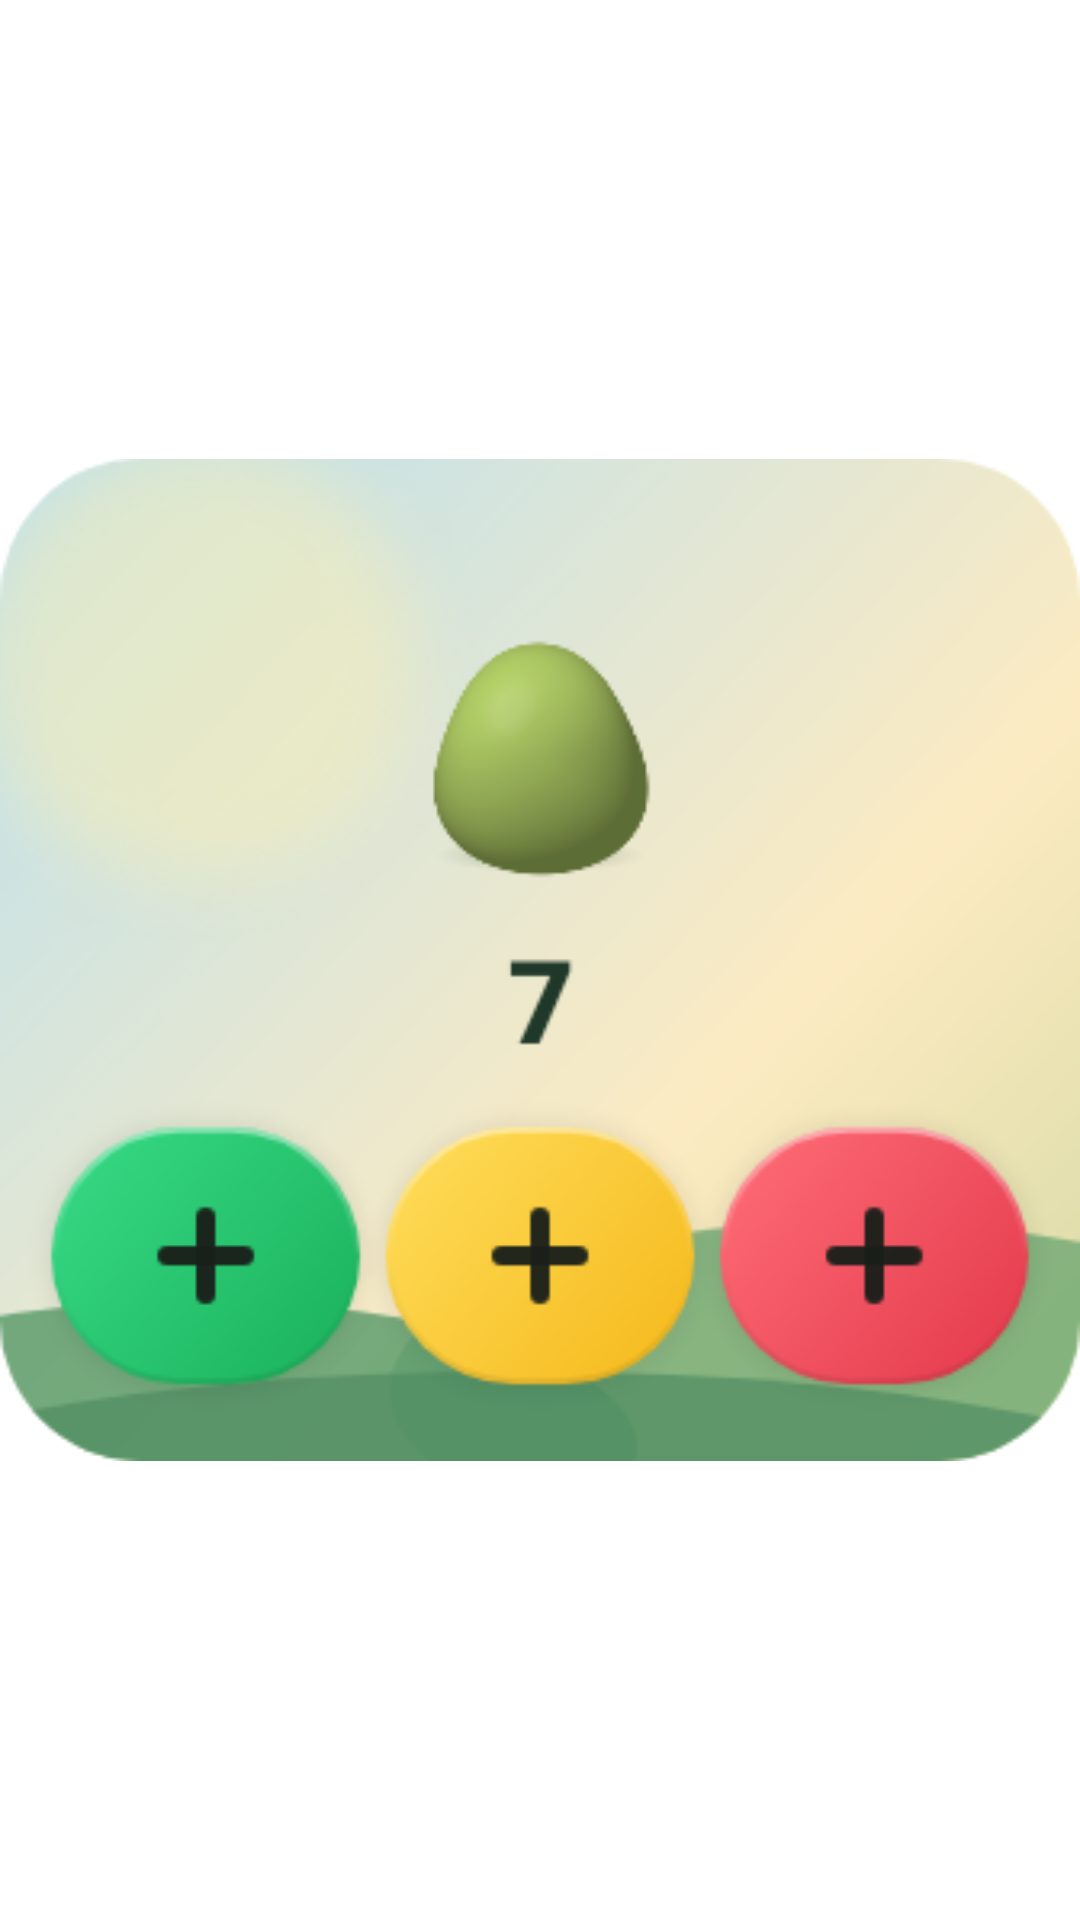

This screen was rendered from an Android layout file. Write that file and the resources it references.
<!-- AndroidManifest.xml: application theme Theme.FoodBlob -->
<!-- res/layout/widget_preview_small.xml -->
<?xml version="1.0" encoding="utf-8"?>
<ImageView xmlns:android="http://schemas.android.com/apk/res/android"
    android:layout_width="match_parent"
    android:layout_height="match_parent"
    android:contentDescription="@string/widget_small_description"
    android:scaleType="fitCenter"
    android:src="@drawable/widget_picker_sky_meadow_small" />
<!-- resources referenced by this layout -->
<resources>
  <!-- drawable widget_picker_sky_meadow_small: png bitmap (drawable-nodpi, 47109 bytes) -->
  <string name="widget_small_description">Food Blob small add-only widget</string>
  <style name="Theme.FoodBlob" parent="Theme.SplashScreen">
          <item name="windowSplashScreenBackground">@color/splash_background</item>
          <item name="windowSplashScreenAnimatedIcon">@drawable/ic_launcher_foreground</item>
          <item name="postSplashScreenTheme">@style/Theme.FoodBlob.Content</item>
      </style>
  <color name="splash_background">#A8DBF0</color>
  <!-- drawable ic_launcher_foreground (drawable) -->
  <?xml version="1.0" encoding="utf-8"?>
  <bitmap xmlns:android="http://schemas.android.com/apk/res/android"
      android:antialias="true"
      android:filter="true"
      android:gravity="fill"
      android:src="@drawable/foodblob_icon" />
  <style name="Theme.FoodBlob.Content" parent="android:style/Theme.Material.Light.NoActionBar">
          <item name="android:fontFamily">sans</item>
          <item name="android:windowActionModeOverlay">true</item>
          <item name="android:windowLightStatusBar">true</item>
          <item name="android:navigationBarColor">@android:color/transparent</item>
          <item name="android:statusBarColor">@android:color/transparent</item>
          <item name="android:windowNoTitle">true</item>
      </style>
</resources>
